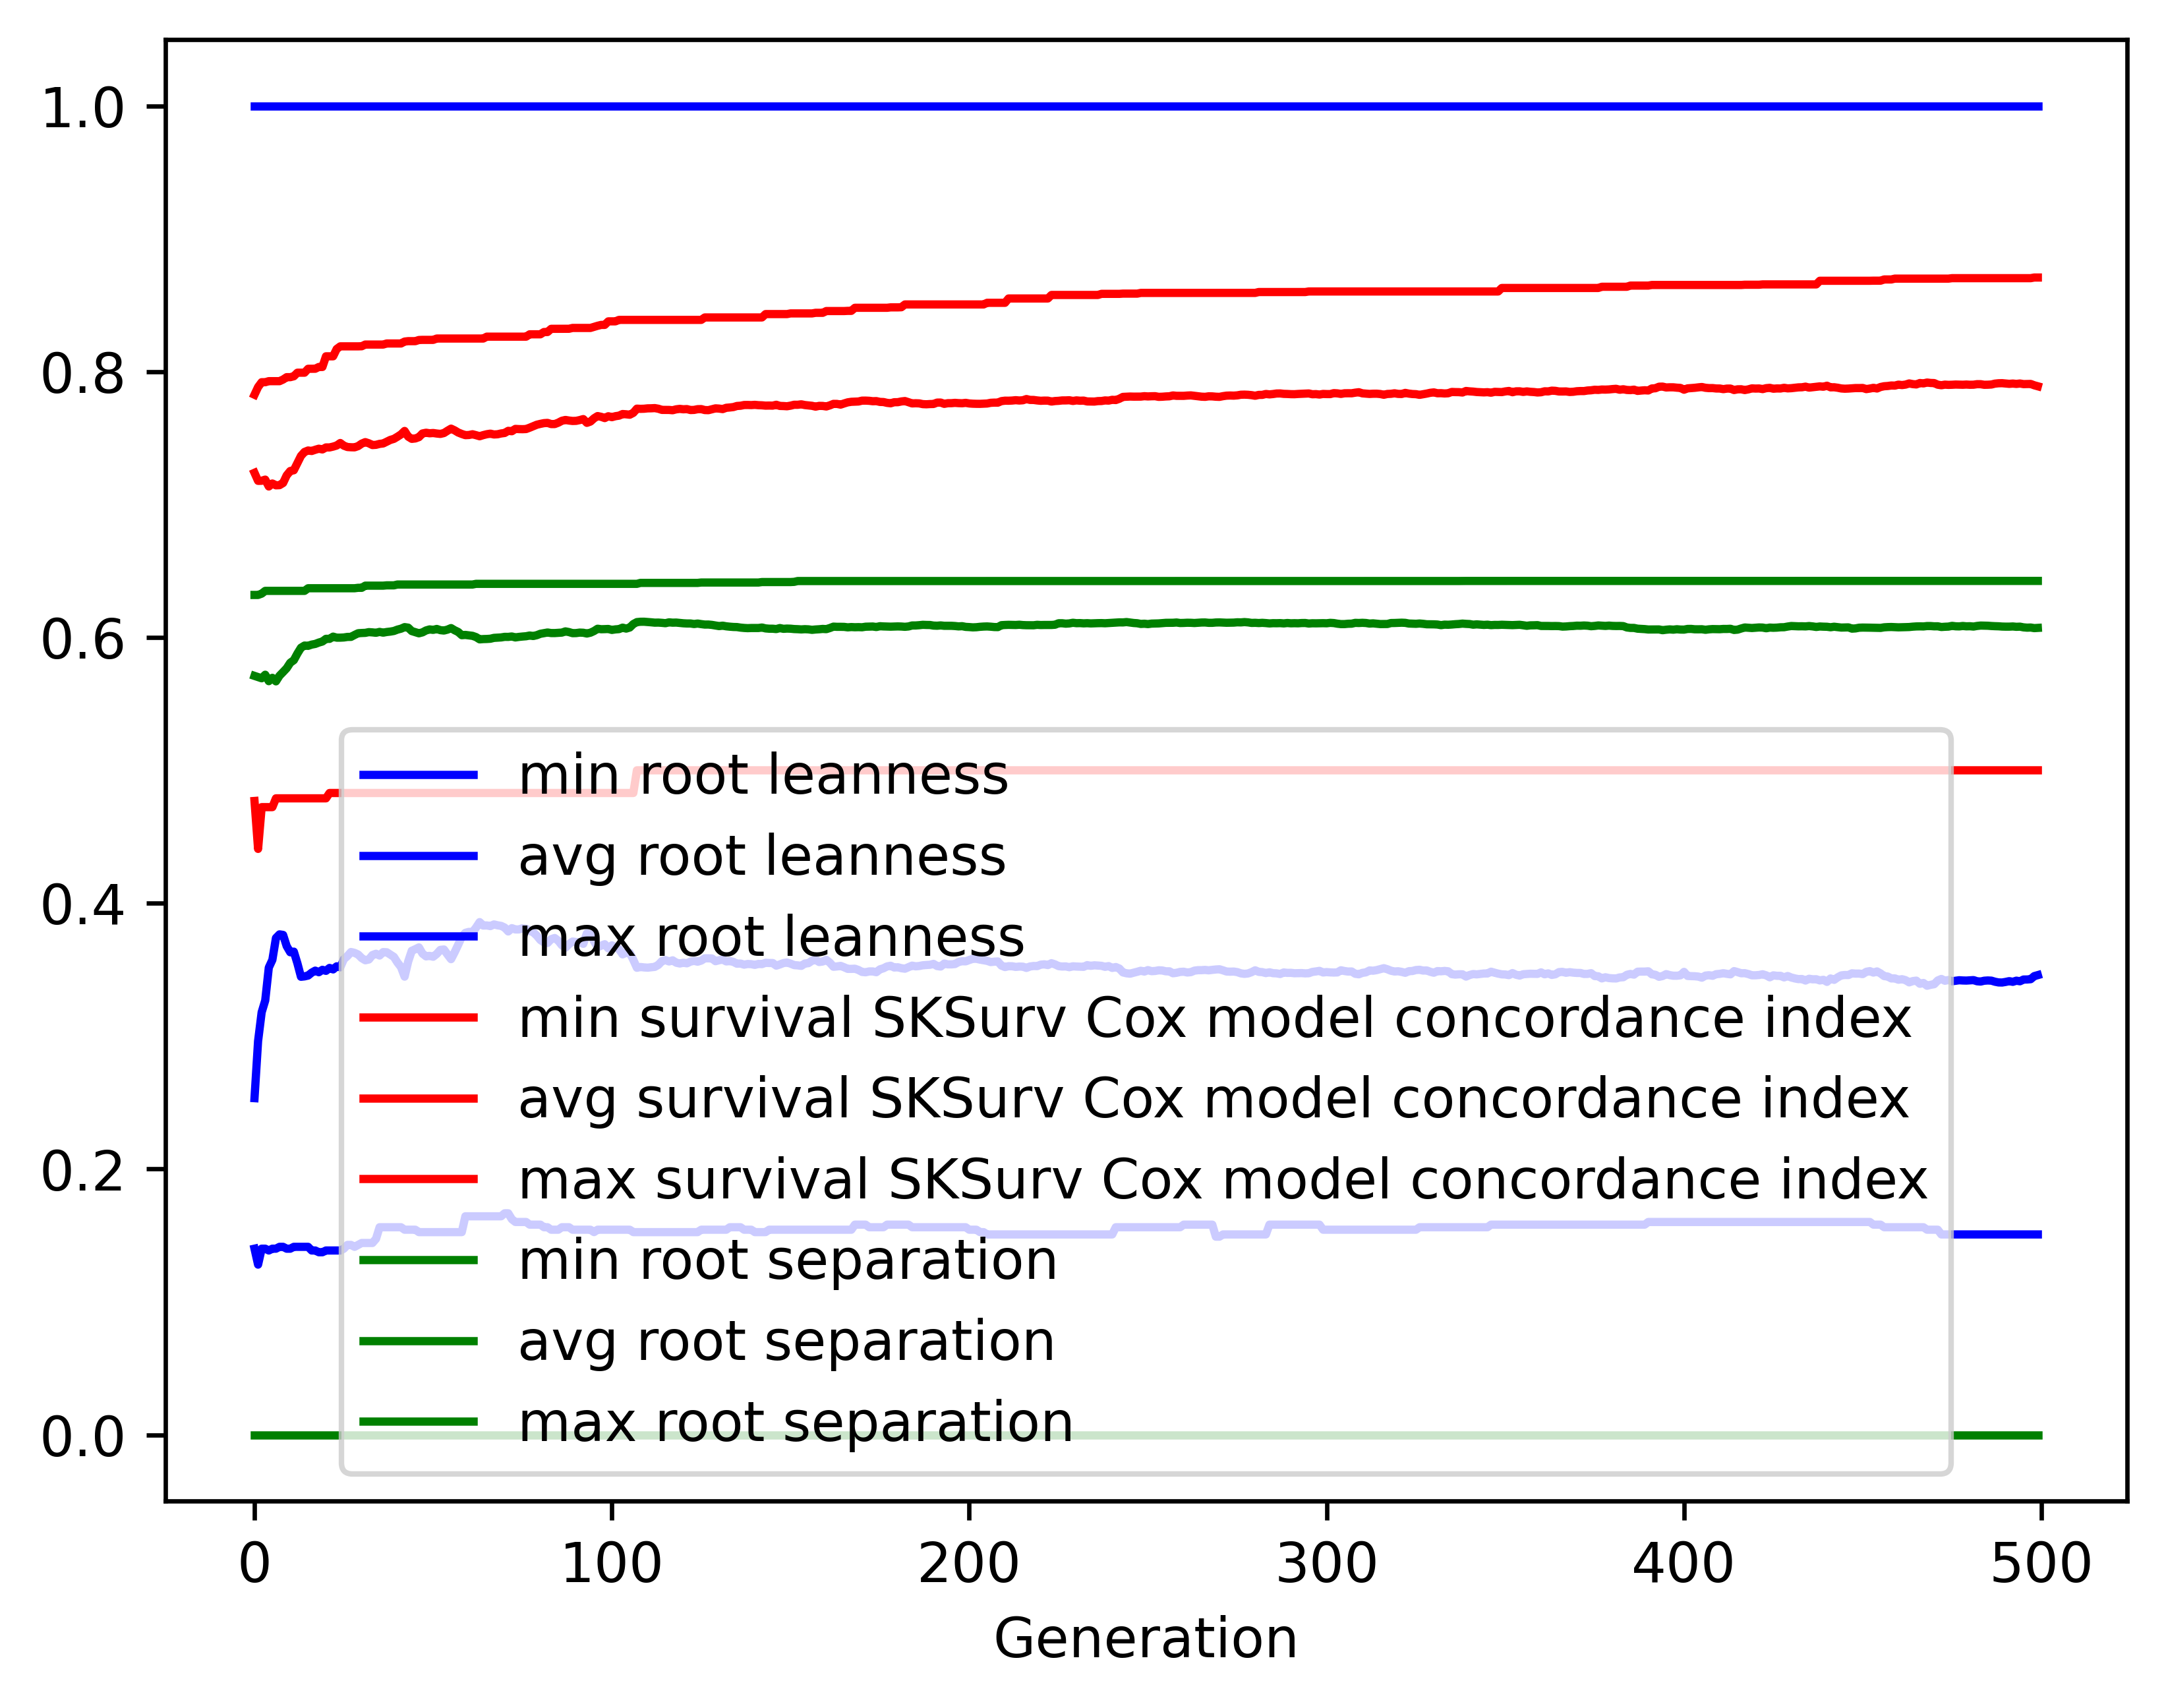

The table this chart was drawn from, first rows:
gen, evals, gen_feats, explored, root leanness_min, root leanness_avg, root leanness_max, root leanness_std, survival SKSurv Cox model concordance in…, survival SKSurv Cox model concordance in…, survival SKSurv Cox model concordance in…, survival SKSurv Cox model concordance in…, root separation_min, root separation_avg, root separation_max, root separation_std
0, 500, 424, 424, 0.14, 0.2533, 1.0, 0.1552, 0.4769, 0.7238, 0.7826, 0.05295, 0.0, 0.571, 0.6319, 0.09038
1, 508, 625, 632, 0.128, 0.2962, 1.0, 0.146, 0.4409, 0.7178, 0.7884, 0.05815, 0.0, 0.5701, 0.6319, 0.06299
2, 500, 669, 838, 0.14, 0.3179, 1.0, 0.1443, 0.4723, 0.7179, 0.792, 0.05871, 0.0, 0.5692, 0.6329, 0.06161
3, 500, 740, 1079, 0.14, 0.3268, 1.0, 0.1408, 0.4723, 0.7187, 0.792, 0.05952, 0.0, 0.5719, 0.635, 0.05909
4, 500, 661, 1245, 0.1387, 0.3515, 1.0, 0.145, 0.4723, 0.7136, 0.7928, 0.05982, 0.0, 0.5671, 0.635, 0.06208
5, 500, 722, 1429, 0.14, 0.3574, 1.0, 0.149, 0.4723, 0.7158, 0.7928, 0.06176, 0.0, 0.5696, 0.635, 0.06025
6, 500, 715, 1618, 0.14, 0.3738, 1.0, 0.1506, 0.4789, 0.7144, 0.7928, 0.06168, 0.0, 0.5669, 0.635, 0.06288
7, 500, 719, 1794, 0.1414, 0.3765, 1.0, 0.1472, 0.4789, 0.7146, 0.7928, 0.06192, 0.0, 0.5712, 0.635, 0.05929
8, 500, 734, 1960, 0.1414, 0.3761, 1.0, 0.1474, 0.4789, 0.7162, 0.794, 0.06273, 0.0, 0.5739, 0.635, 0.05964
9, 500, 736, 2128, 0.14, 0.3677, 1.0, 0.1497, 0.4789, 0.7219, 0.7958, 0.06125, 0.0, 0.5768, 0.635, 0.0615
10, 500, 716, 2288, 0.14, 0.3631, 1.0, 0.1471, 0.4789, 0.7252, 0.7958, 0.0591, 0.0, 0.5809, 0.635, 0.06033
11, 500, 721, 2434, 0.1414, 0.3636, 1.0, 0.1487, 0.4789, 0.7258, 0.7965, 0.06085, 0.0, 0.5829, 0.635, 0.05865
12, 500, 758, 2591, 0.1414, 0.3548, 1.0, 0.1444, 0.4789, 0.7312, 0.7992, 0.05598, 0.0, 0.5878, 0.635, 0.05582
13, 500, 728, 2707, 0.1414, 0.3446, 1.0, 0.1416, 0.4789, 0.7366, 0.7992, 0.0545, 0.0, 0.5922, 0.635, 0.053
14, 500, 746, 2831, 0.1414, 0.3449, 1.0, 0.1321, 0.4789, 0.7396, 0.7992, 0.04978, 0.0, 0.5939, 0.635, 0.05089
15, 500, 778, 2944, 0.1414, 0.3456, 1.0, 0.1335, 0.4789, 0.7406, 0.8021, 0.04981, 0.0, 0.5937, 0.637, 0.05138
16, 500, 766, 3057, 0.1387, 0.3477, 1.0, 0.1341, 0.4789, 0.7403, 0.8022, 0.05013, 0.0, 0.5946, 0.637, 0.0523
17, 500, 768, 3166, 0.1387, 0.3493, 1.0, 0.1344, 0.4789, 0.7412, 0.8022, 0.04938, 0.0, 0.5951, 0.637, 0.05284
18, 500, 770, 3276, 0.1374, 0.3481, 1.0, 0.1349, 0.4789, 0.742, 0.8035, 0.04974, 0.0, 0.5961, 0.637, 0.05368
19, 500, 801, 3394, 0.1374, 0.3499, 1.0, 0.1361, 0.4789, 0.7414, 0.8035, 0.05033, 0.0, 0.5969, 0.637, 0.05412
20, 500, 813, 3514, 0.1387, 0.3491, 1.0, 0.1361, 0.4789, 0.7429, 0.8115, 0.04952, 0.0, 0.5989, 0.637, 0.0532
21, 500, 784, 3604, 0.1387, 0.3513, 1.0, 0.1359, 0.4829, 0.7429, 0.8115, 0.04788, 0.0, 0.5989, 0.637, 0.05335
22, 500, 800, 3706, 0.1387, 0.3502, 1.0, 0.1368, 0.4829, 0.7436, 0.8115, 0.04811, 0.0, 0.6006, 0.637, 0.05357
23, 500, 791, 3777, 0.1387, 0.3525, 1.0, 0.1374, 0.4829, 0.7444, 0.817, 0.04876, 0.0, 0.5998, 0.637, 0.05377
24, 500, 753, 3852, 0.1387, 0.3518, 1.0, 0.139, 0.4829, 0.7463, 0.819, 0.04948, 0.0, 0.5998, 0.637, 0.05451
25, 500, 803, 3945, 0.14, 0.3579, 1.0, 0.1384, 0.4829, 0.7443, 0.819, 0.05016, 0.0, 0.6, 0.637, 0.05468
26, 500, 805, 4027, 0.1429, 0.3603, 1.0, 0.1382, 0.4829, 0.7433, 0.819, 0.05219, 0.0, 0.6004, 0.637, 0.05499
27, 500, 782, 4106, 0.1429, 0.3633, 1.0, 0.1383, 0.4829, 0.7431, 0.819, 0.05382, 0.0, 0.6004, 0.637, 0.05465
28, 500, 791, 4182, 0.1414, 0.3626, 1.0, 0.1359, 0.4829, 0.743, 0.819, 0.05544, 0.0, 0.6018, 0.637, 0.05431
29, 500, 760, 4252, 0.1429, 0.3614, 1.0, 0.1361, 0.4829, 0.744, 0.819, 0.05602, 0.0, 0.6031, 0.6373, 0.05345
30, 500, 772, 4328, 0.1443, 0.3587, 1.0, 0.1383, 0.4829, 0.7458, 0.8191, 0.05657, 0.0, 0.6033, 0.6373, 0.05362
31, 500, 760, 4390, 0.1443, 0.357, 1.0, 0.1388, 0.4829, 0.7469, 0.8204, 0.05637, 0.0, 0.6034, 0.6389, 0.05389
32, 500, 785, 4454, 0.1443, 0.3576, 1.0, 0.14, 0.4829, 0.7461, 0.8204, 0.05736, 0.0, 0.604, 0.6389, 0.05405
33, 500, 766, 4503, 0.1443, 0.361, 1.0, 0.1389, 0.4829, 0.7447, 0.8204, 0.05718, 0.0, 0.6038, 0.6389, 0.05413
34, 500, 760, 4555, 0.1474, 0.362, 1.0, 0.1391, 0.4829, 0.7449, 0.8204, 0.05771, 0.0, 0.6035, 0.6389, 0.05447
35, 500, 767, 4601, 0.1562, 0.3606, 1.0, 0.1402, 0.4829, 0.7456, 0.8204, 0.05736, 0.0, 0.6041, 0.6389, 0.05534
36, 500, 769, 4653, 0.1562, 0.3632, 1.0, 0.1397, 0.4829, 0.7459, 0.8204, 0.05759, 0.0, 0.6036, 0.6389, 0.05556
37, 500, 743, 4708, 0.1562, 0.3631, 1.0, 0.1397, 0.4829, 0.7473, 0.8212, 0.05702, 0.0, 0.6041, 0.6392, 0.05547
38, 500, 739, 4753, 0.1562, 0.3613, 1.0, 0.1406, 0.4829, 0.7486, 0.8212, 0.05709, 0.0, 0.6044, 0.6392, 0.05568
39, 500, 790, 4800, 0.1562, 0.3596, 1.0, 0.1399, 0.4829, 0.7494, 0.8212, 0.05657, 0.0, 0.6048, 0.6392, 0.05591
40, 500, 760, 4850, 0.1562, 0.3554, 1.0, 0.1385, 0.4829, 0.751, 0.8212, 0.05597, 0.0, 0.6059, 0.6398, 0.05567
41, 500, 741, 4887, 0.1562, 0.3519, 1.0, 0.1368, 0.4829, 0.7528, 0.8212, 0.05594, 0.0, 0.6066, 0.6398, 0.05454
42, 500, 757, 4936, 0.1543, 0.3447, 1.0, 0.1357, 0.4829, 0.7553, 0.8226, 0.05585, 0.0, 0.6077, 0.6398, 0.05319
43, 500, 762, 4977, 0.1543, 0.3561, 1.0, 0.1325, 0.4829, 0.7511, 0.8229, 0.05643, 0.0, 0.6073, 0.6398, 0.05283
44, 500, 765, 5019, 0.1543, 0.3642, 1.0, 0.1351, 0.4829, 0.7494, 0.8229, 0.05743, 0.0, 0.6048, 0.6398, 0.05512
45, 500, 770, 5053, 0.1543, 0.3654, 1.0, 0.1363, 0.4829, 0.7497, 0.8229, 0.05736, 0.0, 0.6039, 0.6398, 0.05571
46, 500, 764, 5085, 0.1525, 0.3667, 1.0, 0.1376, 0.4829, 0.7507, 0.8238, 0.05686, 0.0, 0.6031, 0.6398, 0.05587
47, 500, 762, 5120, 0.1525, 0.3621, 1.0, 0.1378, 0.4829, 0.7535, 0.8239, 0.05658, 0.0, 0.6038, 0.6398, 0.05494
48, 500, 757, 5151, 0.1525, 0.36, 1.0, 0.1384, 0.4829, 0.754, 0.8239, 0.05624, 0.0, 0.6052, 0.6398, 0.05465
49, 500, 752, 5188, 0.1525, 0.3604, 1.0, 0.1383, 0.4829, 0.7536, 0.8239, 0.05627, 0.0, 0.606, 0.6398, 0.05482
50, 500, 753, 5208, 0.1525, 0.3597, 1.0, 0.1391, 0.4829, 0.7538, 0.8239, 0.05682, 0.0, 0.6057, 0.6398, 0.05503
51, 500, 782, 5235, 0.1525, 0.3619, 1.0, 0.1399, 0.4829, 0.7534, 0.8249, 0.05693, 0.0, 0.6064, 0.6398, 0.05495
52, 500, 752, 5258, 0.1525, 0.3649, 1.0, 0.1402, 0.4829, 0.7531, 0.8249, 0.05687, 0.0, 0.6055, 0.6398, 0.0558
53, 500, 744, 5286, 0.1525, 0.3652, 1.0, 0.1405, 0.4829, 0.7538, 0.8249, 0.05679, 0.0, 0.6052, 0.6398, 0.05617
54, 500, 738, 5317, 0.1525, 0.3614, 1.0, 0.1373, 0.4829, 0.7555, 0.8249, 0.05576, 0.0, 0.6059, 0.6398, 0.05569
55, 500, 768, 5346, 0.1525, 0.3579, 1.0, 0.1351, 0.4829, 0.7571, 0.8249, 0.05492, 0.0, 0.607, 0.6398, 0.05464
56, 500, 712, 5359, 0.1525, 0.3631, 1.0, 0.1347, 0.4829, 0.7558, 0.8249, 0.05556, 0.0, 0.6054, 0.6398, 0.05513
57, 500, 731, 5376, 0.1525, 0.3688, 1.0, 0.1361, 0.4829, 0.7542, 0.8249, 0.05639, 0.0, 0.6041, 0.6398, 0.05621
58, 500, 721, 5395, 0.1525, 0.3747, 1.0, 0.1391, 0.4829, 0.7531, 0.8249, 0.05752, 0.0, 0.6017, 0.6398, 0.05846
59, 500, 753, 5420, 0.1644, 0.3777, 1.0, 0.1384, 0.4829, 0.7522, 0.8249, 0.05761, 0.0, 0.6019, 0.6398, 0.0587
... 440 more rows
